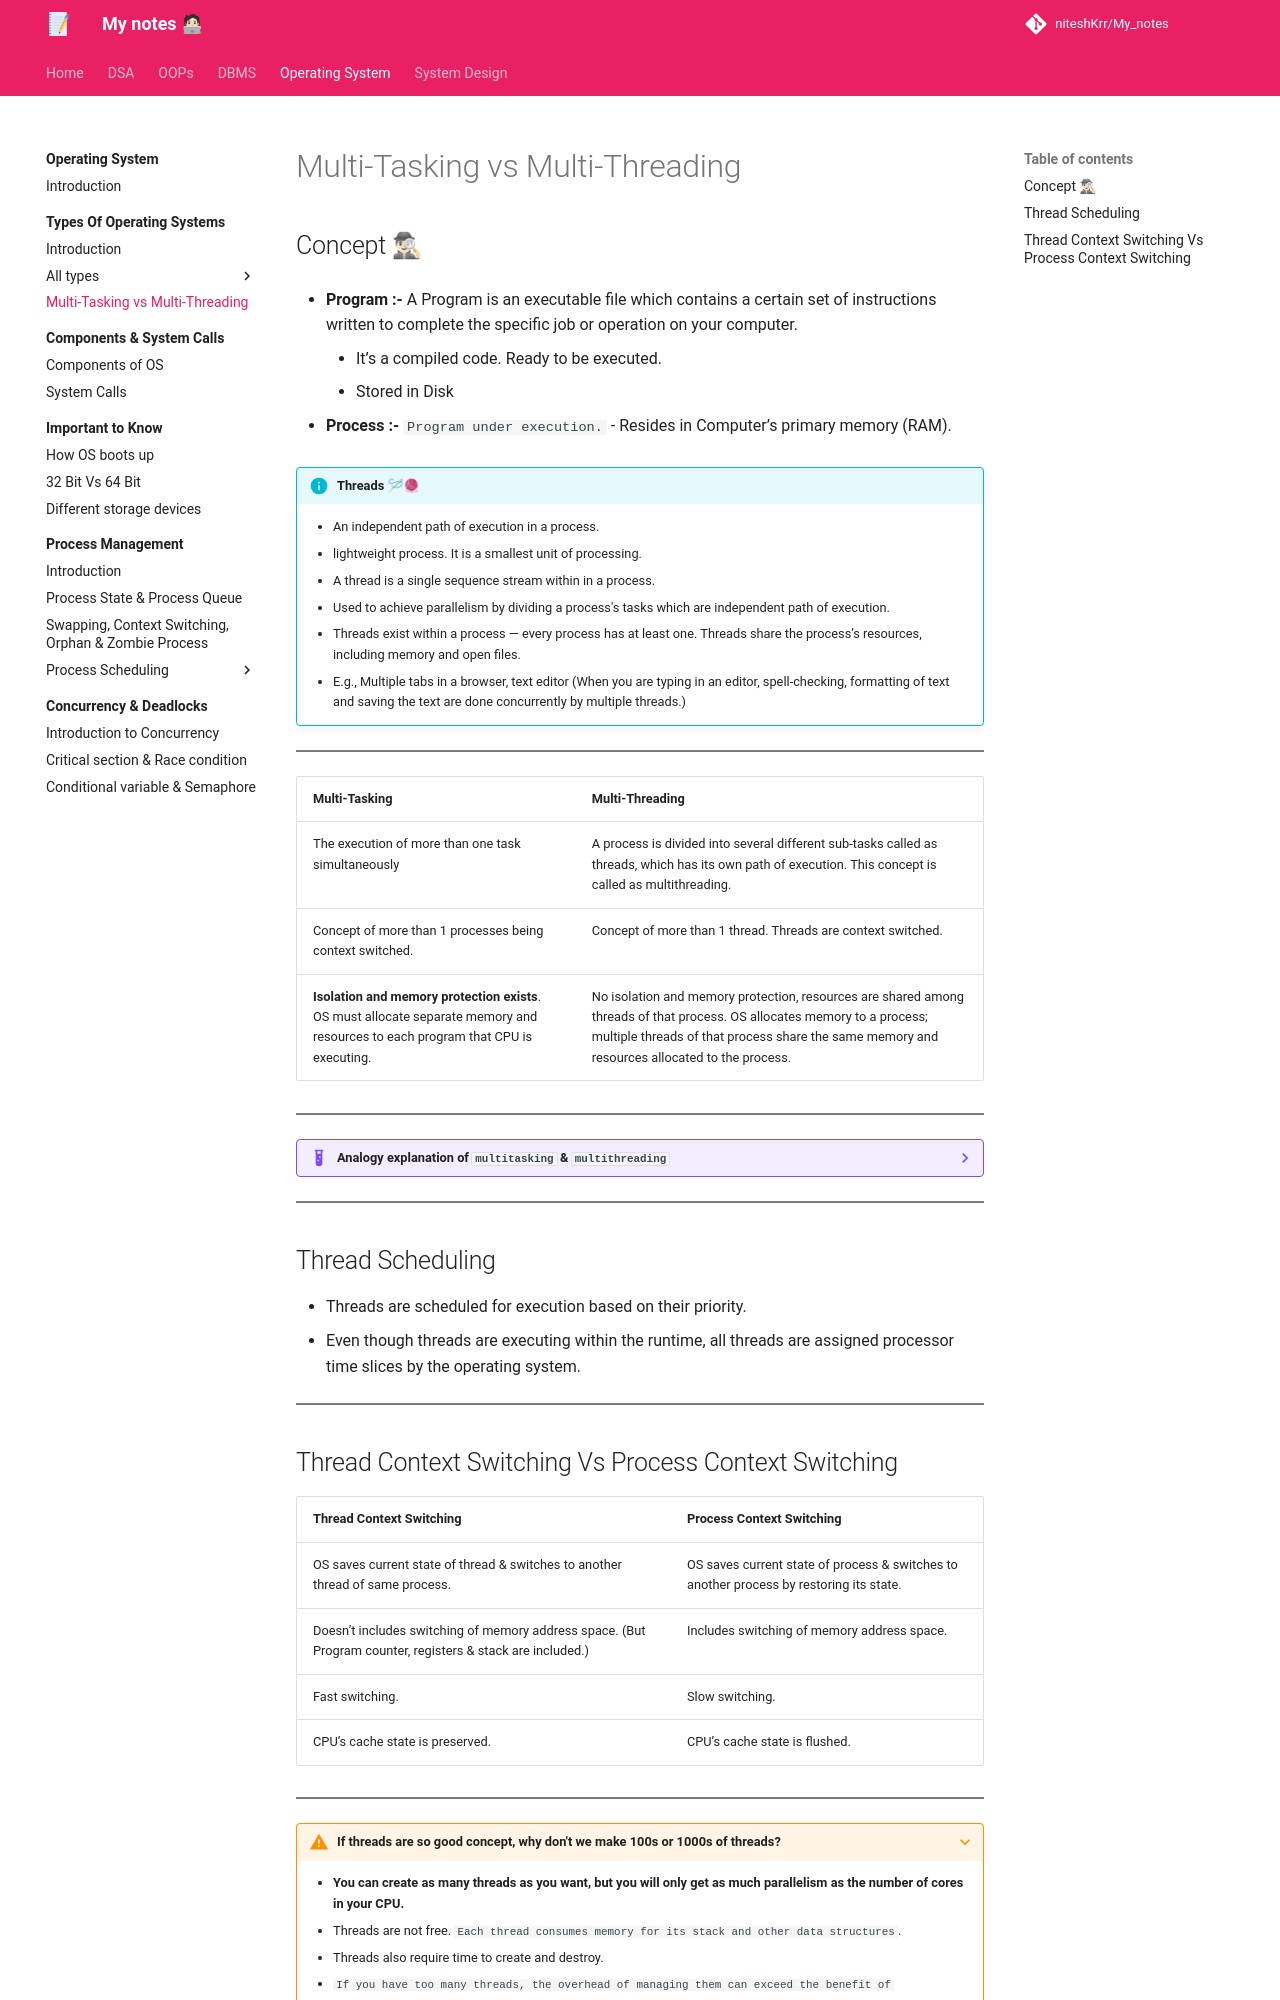

repository: niteshKrr/My_notes · page: operating_system/types_of_os/multi_tasking_vs_multi_threading/index.html · generator: mkdocs

# Multi-Tasking vs Multi-Threading

## Concept 🕵🏻♂

* **Program :-** A Program is an executable file which contains a certain set of instructions written
to complete the specific job or operation on your computer.
    - It’s a compiled code. Ready to be executed.
    - Stored in Disk


* **Process :-** `Program under execution.` -  Resides in Computer’s primary memory (RAM).


!!! info "Threads 🪡🧶"

    - An independent path of execution in a process.
    - lightweight process. It is a smallest unit of processing.
    - A thread is a single sequence stream within in a process.
    - Used to achieve parallelism by dividing a process's tasks which are independent path of execution.
    - Threads exist within a process — every process has at least one. Threads share the process’s resources, including memory and open files.
    - E.g., Multiple tabs in a browser, text editor (When you are typing in an editor, spell-checking, formatting of text and saving the text are done concurrently by multiple threads.)

---



| Multi-Tasking      | Multi-Threading                          |
| ----------- | ------------------------------------ |
| The execution of more than one task simultaneously       | A process is divided into several different sub-tasks called as threads, which has its own path of execution. This concept is called as multithreading.  |
| Concept of more than 1 processes being context switched.       | Concept of more than 1 thread. Threads are context switched. |
| **Isolation and memory protection exists**. OS must allocate separate memory and resources to each program that CPU is executing.    | No isolation and memory protection, resources are shared among threads of that process. OS allocates memory to a process; multiple threads of that process share the same memory and resources allocated to the process. |


---

??? example "Analogy explanation of `multitasking` & `multithreading`"
    Let's say there's one computer and a maintainer, and there are 5 people in a line waiting for their chance to use PC and do their work. Maintainer maintains a rule that no individual is allowed to work continuously for consecutive 5 minutes. If his/her work completes with in 5 minutes, they leave and the next one will get the PC, else, after 5 minutes, they will go back to the end of the line and again wait for their turn.

    This is multi-tasking, (time-sharing).

    Now, suppose a individual person needs to send some mail, research some topic, and download some pics. Either he can do one task after another, or he can perform a task for some time, let's say 1 minute and then move to another task. So, he is basically switching tasks in his own time frame.  This is multi-threading. Each individual task will be called an independent thread of execution.

    This is multi-threading.


---


## Thread Scheduling

- Threads are scheduled for execution based on their priority.
- Even though threads are executing within the runtime, all threads are assigned processor time slices by the operating system.


---
